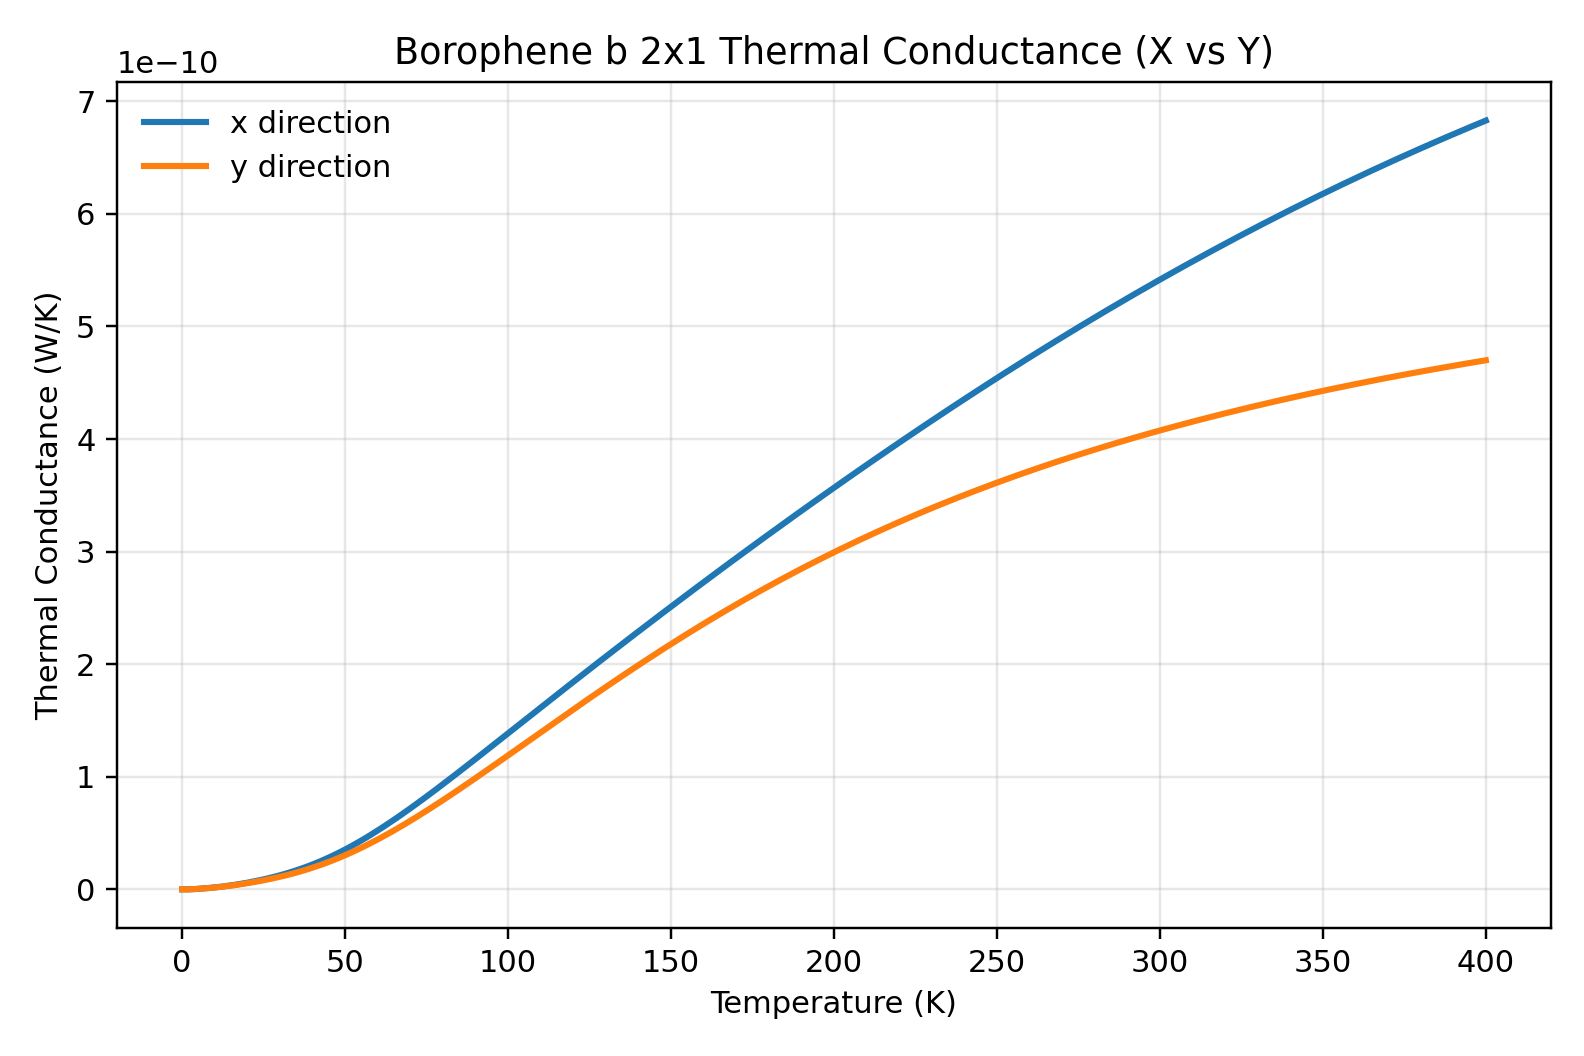

The data file committed next to this chart (first rows):
# Temperature_K	Gx_W_per_K	Gy_W_per_K	Gx_per_area_W_per_m2K	Gy_per_area_W_per_m2K
0.00000000	0.000000000000e+00	0.000000000000e+00	0.000000000000e+00	0.000000000000e+00
2	1.575436720310e-14	1.751929105779e-14	2.034539063117e+05	2.009152953479e+05
4	2.692732001095e-13	2.904593321743e-13	3.477428431180e+06	3.331055024877e+06
6	6.674696695013e-13	6.820516216503e-13	8.619788396063e+06	7.821926272834e+06
8	1.144647842471e-12	1.135743849104e-12	1.478212814896e+07	1.302497402032e+07
10	1.704251495435e-12	1.666664875570e-12	2.200892105749e+07	1.911369955648e+07
12	2.354648240840e-12	2.274687591938e-12	3.040822753544e+07	2.608664516451e+07
14	3.100177884334e-12	2.957104558340e-12	4.003609238616e+07	3.391276129574e+07
16	3.941004463097e-12	3.712848056382e-12	5.089463400668e+07	4.257980310784e+07
18	4.875498120992e-12	4.541973224485e-12	6.296280422713e+07	5.208840294103e+07
20	5.902301051866e-12	5.445097185178e-12	7.622306816570e+07	6.244563809968e+07
22	7.021561424640e-12	6.423419687802e-12	9.067733929479e+07	7.366526758764e+07
24	8.235461341505e-12	7.478981365755e-12	1.063537975602e+08	8.577069386227e+07
26	9.548241085069e-12	8.614866364082e-12	1.233072025121e+08	9.879728661464e+07
28	1.096589388090e-11	9.835228022743e-12	1.416149514294e+08	1.127926773112e+08
30	1.249566843549e-11	1.114513019512e-11	1.613706550318e+08	1.278149393977e+08
32	1.414548397475e-11	1.255025121176e-11	1.826765832122e+08	1.439291932866e+08
34	1.592333575769e-11	1.405651425985e-11	2.056359877645e+08	1.612033674630e+08
36	1.783674714234e-11	1.566970412994e-11	2.303460262935e+08	1.797038032473e+08
38	1.989230579803e-11	1.739511688065e-11	2.568917728006e+08	1.994912370687e+08
40	2.209530569859e-11	1.923727271737e-11	2.853415943385e+08	2.206175076918e+08
42	2.444950296139e-11	2.119970714052e-11	3.157439978861e+08	2.431231610558e+08
44	2.695698269214e-11	2.328484311488e-11	3.481259107641e+08	2.670359842829e+08
46	2.961812600842e-11	2.549393827728e-11	3.824922547735e+08	2.923704002441e+08
48	3.243166134523e-11	2.782709587872e-11	4.188266087619e+08	3.191275930461e+08
50	3.539478170213e-11	3.028332567787e-11	4.570927227676e+08	3.472962063712e+08
52	3.850330917731e-11	3.286064064445e-11	4.972366428343e+08	3.768534524954e+08
54	4.175188936965e-11	3.555617638773e-11	5.391892215433e+08	4.077664819207e+08
56	4.513420044714e-11	3.836632209365e-11	5.828688179501e+08	4.399938849939e+08
58	4.864316439493e-11	4.128685397113e-11	6.281840256688e+08	4.734872222986e+08
60	5.227115079259e-11	4.431306444692e-11	6.750363044772e+08	5.081925062922e+08
62	5.601016616556e-11	4.743988240428e-11	7.233224256258e+08	5.440515802313e+08
64	5.985202434888e-11	5.066198152229e-11	7.729366719370e+08	5.810033606316e+08
66	6.378849531140e-11	5.397387519762e-11	8.237727597395e+08	6.189849258526e+08
68	6.781143149314e-11	5.736999762213e-11	8.757254704047e+08	6.579324459154e+08
70	7.191287192535e-11	6.084477137961e-11	9.286919949677e+08	6.977819577163e+08
72	7.608512527313e-11	6.439266245562e-11	9.825730065491e+08	7.384699958936e+08
74	8.032083351614e-11	6.800822387730e-11	1.037273482736e+09	7.799340932986e+08
76	8.461301831995e-11	7.168612936025e-11	1.092703304429e+09	8.221131668655e+08
78	8.895511230188e-11	7.542119838088e-11	1.148777659610e+09	8.649478051479e+08
80	9.334097740812e-11	7.920841405073e-11	1.205417280669e+09	9.083804733046e+08
82	9.776491253368e-11	8.304293507261e-11	1.262548542812e+09	9.523556502160e+08
84	1.022216523675e-10	8.692010293058e-11	1.320103449138e+09	9.968199109403e+08
86	1.067063592565e-10	9.083544532326e-11	1.378019525581e+09	1.041721966087e+09
88	1.112146096759e-10	9.478467670421e-11	1.436239646175e+09	1.087012668016e+09
90	1.157423766816e-10	9.876369665367e-11	1.494711806452e+09	1.132644992161e+09
92	1.202860095163e-10	1.027685866765e-10	1.553388860069e+09	1.178574000310e+09
94	1.248422113499e-10	1.067956059056e-10	1.612228231339e+09	1.224756791333e+09
96	1.294080159566e-10	1.108411860894e-10	1.671191614045e+09	1.271152443691e+09
98	1.339807639800e-10	1.149019261553e-10	1.730244664919e+09	1.317721953096e+09
100	1.385580792966e-10	1.189745865693e-10	1.789356698401e+09	1.364428167819e+09
102	1.431378458730e-10	1.230560836534e-10	1.848500387763e+09	1.411235723524e+09
104	1.477181854114e-10	1.271434839724e-10	1.907651476430e+09	1.458110978898e+09
106	1.522974359972e-10	1.312339988686e-10	1.966788502224e+09	1.505021952965e+09
108	1.568741318895e-10	1.353249791874e-10	2.025892536380e+09	1.551938264608e+09
110	1.614469845463e-10	1.394139102218e-10	2.084946938504e+09	1.598831074580e+09
112	1.660148649261e-10	1.434984068808e-10	2.143937128010e+09	1.645673030107e+09
114	1.705767870775e-10	1.475762090817e-10	2.202850372192e+09	1.692438212035e+09
116	1.751318929984e-10	1.516451773531e-10	2.261675590707e+09	1.739102084409e+09
118	1.796794387317e-10	1.557032886341e-10	2.320403175994e+09	1.785641446299e+09
... 141 more rows
